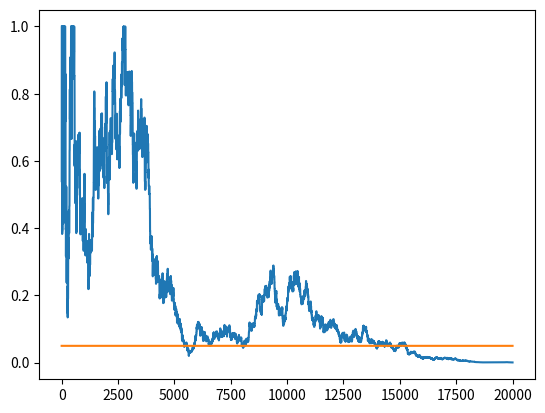

Source code (Python):
# p value for random data generated A/B

import numpy as np
import matplotlib.pyplot as plt
from scipy.stats import chi2, chi2_contingency

# contingency table
#        click       no click
# ------------------------------
# adv A |   a            b
# adv B |   c            d
#
# chi^2 = (ad - bc)^2 (a + b + c + d) / [ (a + b)(c + d)(a + c)(b + d)]
# degrees of freedom = (#cols - 1) x (#rows - 1) = (2 - 1)(2 - 1) = 1


class DataGenerator:
    def __init__(self, p1, p2):
        self.p1 = p1
        self.p2 = p2

    def next(self):
        click1 = 1 if (np.random.random() < self.p1) else 0
        click2 = 1 if (np.random.random() < self.p2) else 0
        return click1, click2


def get_p_value(T):
    det = T[0, 0] * T[1, 1] - T[0, 1] * T[1, 0]
    c2 = (
        (float(det) / T[0].sum())
        * (det / T[1].sum())
        * (T.sum() / (T[:, 0].sum() * T[:, 1].sum()))
    )
    p = 1 - chi2.cdf(x=c2, df=1)
    return p


def run_experiment(p1, p2, N):
    data = DataGenerator(p1, p2)
    p_values = np.empty(N)
    T = np.zeros((2, 2)).astype(np.float32)
    for i in range(N):
        c1, c2 = data.next()
        T[0, c1] += 1
        T[1, c2] += 1
        # ignore the first 10 values
        if i < 10:
            p_values[i] = None
        else:
            p_values[i] = get_p_value(T)
    plt.plot(p_values)
    plt.plot(np.ones(N) * 0.05)
    plt.show()


run_experiment(0.1, 0.11, 20000)
